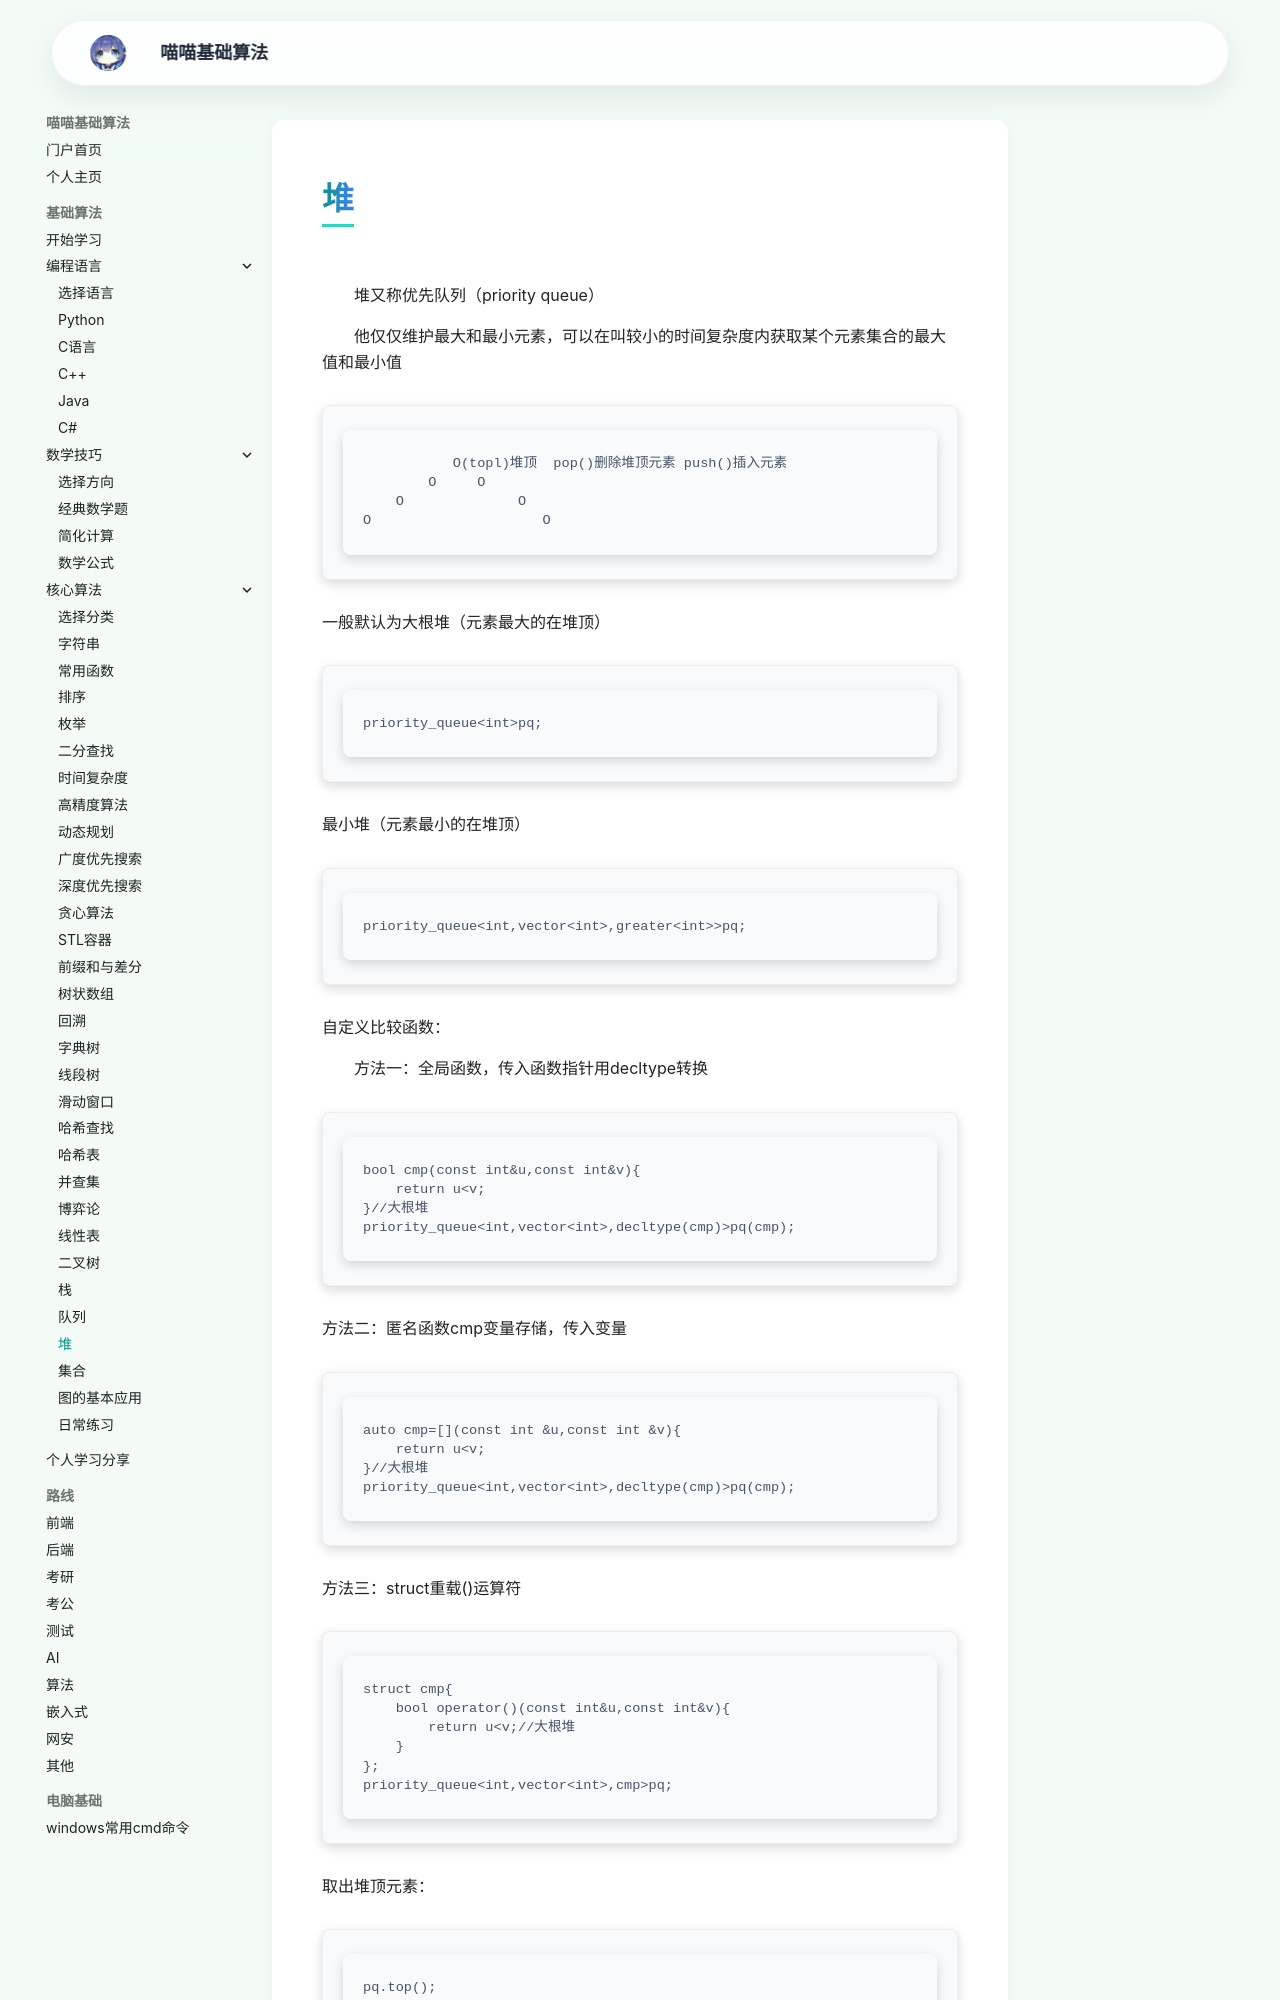

repository: jiana2006/suanfajichu · page: heap/index.html · generator: mkdocs

堆又称优先队列（priority queue）

他仅仅维护最大和最小元素，可以在叫较小的时间复杂度内获取某个元素集合的最大值和最小值
```
           O(topl)堆顶  pop()删除堆顶元素 push()插入元素
        O     O
    O              O
O                     O
```
一般默认为大根堆（元素最大的在堆顶）
```
priority_queue<int>pq;
```
最小堆（元素最小的在堆顶）
```
priority_queue<int,vector<int>,greater<int>>pq;
```
自定义比较函数：

方法一：全局函数，传入函数指针用decltype转换
```
bool cmp(const int&u,const int&v){
    return u<v;
}//大根堆
priority_queue<int,vector<int>,decltype(cmp)>pq(cmp);
